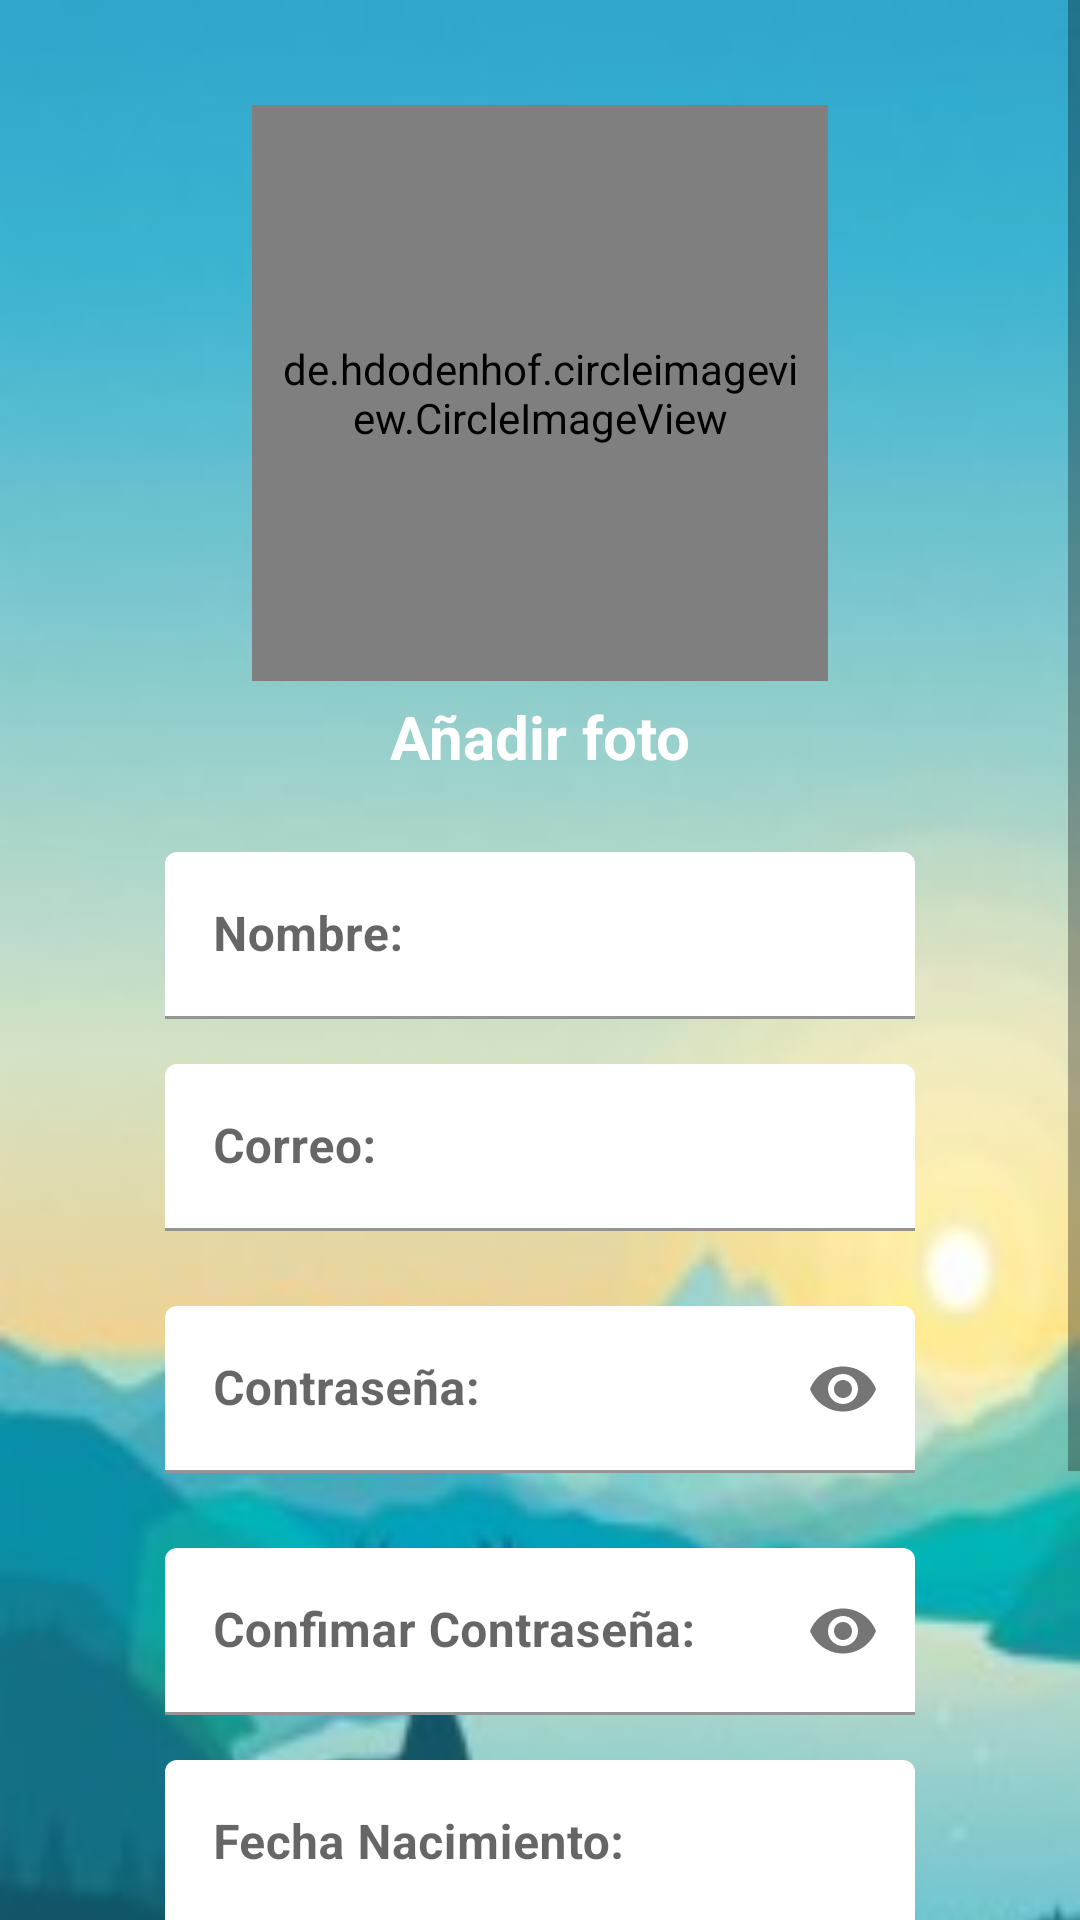

The Android layout XML behind this screen, and the referenced resources:
<!-- AndroidManifest.xml: application theme Theme.RedSocial -->
<!-- res/layout/fragment_crear_cuenta.xml -->
<?xml version="1.0" encoding="utf-8"?>
<ScrollView xmlns:android="http://schemas.android.com/apk/res/android"
    xmlns:tools="http://schemas.android.com/tools"
    android:layout_width="match_parent"
    android:layout_height="match_parent"
    xmlns:app="http://schemas.android.com/apk/res-auto"
    android:orientation="vertical"
    tools:context=".fragment.CrearCuenta">

    <RelativeLayout
        android:layout_width="match_parent"
        android:layout_height="wrap_content"
        android:background="@drawable/fbuscar">

        <de.hdodenhof.circleimageview.CircleImageView
            android:id="@+id/CrearCuenta_fotoPerfil"
            android:layout_width="192dp"
            android:layout_height="192dp"
            android:layout_centerHorizontal="true"
            android:layout_marginTop="35dp"
            android:padding="8dp"
            android:src="@mipmap/ic_launcher_round" />

        <TextView
            android:id="@+id/crearCuenta"
            android:layout_width="match_parent"
            android:layout_height="wrap_content"
            android:layout_below="@id/CrearCuenta_fotoPerfil"
            android:layout_marginTop="5dp"
            android:text="Añadir foto"
            android:textSize="20dp"
            android:textStyle="bold"
            android:textColor="@color/white"
            android:textAlignment="center" />

        <com.google.android.material.textfield.TextInputLayout
            android:id="@+id/nombre"
            android:layout_width="250dp"
            android:layout_height="wrap_content"
            android:layout_below="@id/crearCuenta"
            android:layout_centerHorizontal="true"
            android:layout_marginTop="25dp">

            <EditText
                android:id="@+id/CrearCuenta_txtNombre"
                android:layout_width="match_parent"
                android:layout_height="match_parent"
                android:backgroundTint="@color/white"
                android:hint="Nombre:"
                android:textStyle="bold"
                android:textColor="@color/white"
                android:background="@color/browser_actions_divider_color"/>
        </com.google.android.material.textfield.TextInputLayout>

        <com.google.android.material.textfield.TextInputLayout
            android:id="@+id/correo"
            android:layout_width="250dp"
            android:layout_height="wrap_content"
            android:layout_below="@id/nombre"
            android:layout_centerHorizontal="true"
            android:layout_marginTop="15dp">

            <EditText
                android:id="@+id/CrearCuenta_txtCorreo"
                android:layout_width="match_parent"
                android:layout_height="match_parent"
                android:backgroundTint="@color/white"
                android:hint="Correo:"
                android:textStyle="bold"
                android:textColor="@color/white"
                android:inputType="textEmailAddress"
                android:background="@color/browser_actions_divider_color"/>
            />
        </com.google.android.material.textfield.TextInputLayout>


        <com.google.android.material.textfield.TextInputLayout
            android:id="@+id/contrasena"
            android:layout_width="250dp"
            android:layout_height="wrap_content"
            android:layout_below="@id/correo"
            android:layout_centerHorizontal="true"
            android:layout_marginTop="25dp"
            app:passwordToggleEnabled="true">

            <EditText
                android:id="@+id/CrearCuenta_txtContrasena"
                android:layout_width="match_parent"
                android:layout_height="match_parent"
                android:backgroundTint="@color/white"
                android:hint="Contraseña:"
                android:textStyle="bold"
                android:textColor="@color/white"
                android:inputType="textPassword"
                android:background="@color/browser_actions_divider_color"/>
            />
        </com.google.android.material.textfield.TextInputLayout>

        <com.google.android.material.textfield.TextInputLayout
            android:id="@+id/confirmarContrasena"
            android:layout_width="250dp"
            android:layout_height="wrap_content"
            android:layout_below="@id/contrasena"
            android:layout_centerHorizontal="true"
            android:layout_marginTop="25dp"
            app:passwordToggleEnabled="true">

            <EditText
                android:id="@+id/CrearCuenta_txtConfirmarContrasena"
                android:layout_width="match_parent"
                android:layout_height="match_parent"
                android:backgroundTint="@color/white"
                android:hint="Confimar Contraseña:"
                android:textStyle="bold"
                android:textColor="@color/white"
                android:inputType="textPassword"
                android:background="@color/browser_actions_divider_color"/>
            />
        </com.google.android.material.textfield.TextInputLayout>


        <com.google.android.material.textfield.TextInputLayout
            android:id="@+id/fechaNac"
            android:layout_width="250dp"
            android:layout_height="wrap_content"
            android:layout_below="@id/confirmarContrasena"
            android:layout_centerHorizontal="true"
            android:layout_marginTop="15dp">

            <EditText
                android:id="@+id/CrearCuenta_txtFechaNac"
                android:layout_width="match_parent"
                android:layout_height="match_parent"
                android:backgroundTint="@color/white"
                android:clickable="true"
                android:focusable="false"
                android:hint="Fecha Nacimiento:"
                android:inputType="date"
                android:textStyle="bold"
                android:textColor="@color/white"
                android:background="@color/browser_actions_divider_color"/>
            />
        </com.google.android.material.textfield.TextInputLayout>

        <RadioGroup
            android:id="@+id/CrearCuenta_radioGrup"
            android:layout_width="match_parent"
            android:layout_height="wrap_content"
            android:layout_below="@+id/fechaNac"
            android:layout_marginLeft="80dp"
            android:layout_marginTop="25dp"
            android:layout_marginRight="80dp"
            android:orientation="horizontal">

            <RadioButton
                android:id="@+id/CrearCuenta_rdHombre"
                android:layout_width="wrap_content"
                android:layout_height="wrap_content"
                android:layout_weight="1"
                android:checked="true"
                android:textStyle="bold"
                android:textColor="@color/white"                android:hint="Hombre" />

            <RadioButton
                android:id="@+id/CrearCuenta_rdMujer"
                android:layout_width="wrap_content"
                android:layout_height="wrap_content"
                android:layout_weight="1"
                android:textStyle="bold"
                android:textColor="@color/white"
                android:hint="Mujer" />
        </RadioGroup>

        <Button
            android:id="@+id/CrearCuenta_btnCrearCuenta"
            android:layout_width="170dp"
            android:layout_height="60dp"
            android:layout_below="@id/CrearCuenta_radioGrup"
            android:layout_centerHorizontal="true"
            android:layout_marginTop="25dp"
            android:layout_marginBottom="35dp"
            android:textStyle="bold"
            android:textColor="@color/white"
            android:text="Confirmar"
            android:background="@drawable/btn_redondeado_white"/>


    </RelativeLayout>



</ScrollView>
<!-- resources referenced by this layout -->
<resources>
  <color name="white">#FFFFFFFF</color>
  <!-- drawable btn_redondeado_white (drawable) -->
  <?xml version="1.0" encoding="utf-8"?>
  <shape android:shape="rectangle" xmlns:android="http://schemas.android.com/apk/res/android">
  <solid android:color="@color/bnt_login"></solid>
      <corners android:radius="50dp"></corners>
  </shape>
  <!-- drawable fbuscar: png bitmap (drawable, 8927 bytes) -->
  <style name="Theme.RedSocial" parent="Theme.MaterialComponents.DayNight.DarkActionBar">
          
          <item name="colorPrimary">@color/purple_500</item>
          <item name="colorPrimaryVariant">@color/purple_700</item>
          <item name="colorOnPrimary">@color/white</item>
          
          <item name="colorSecondary">@color/teal_200</item>
          <item name="colorSecondaryVariant">@color/teal_700</item>
          <item name="colorOnSecondary">@color/black</item>
          
          <item name="android:statusBarColor" tools:targetApi="l">?attr/colorPrimaryVariant</item>
          
      </style>
  <color name="bnt_login">#B0EAD4</color>
  <color name="purple_500">#4DB18E</color>
  <color name="purple_700">#FF3700B3</color>
  <color name="teal_200">#FF03DAC5</color>
  <color name="teal_700">#FF018786</color>
  <color name="black">#FF000000</color>
</resources>
